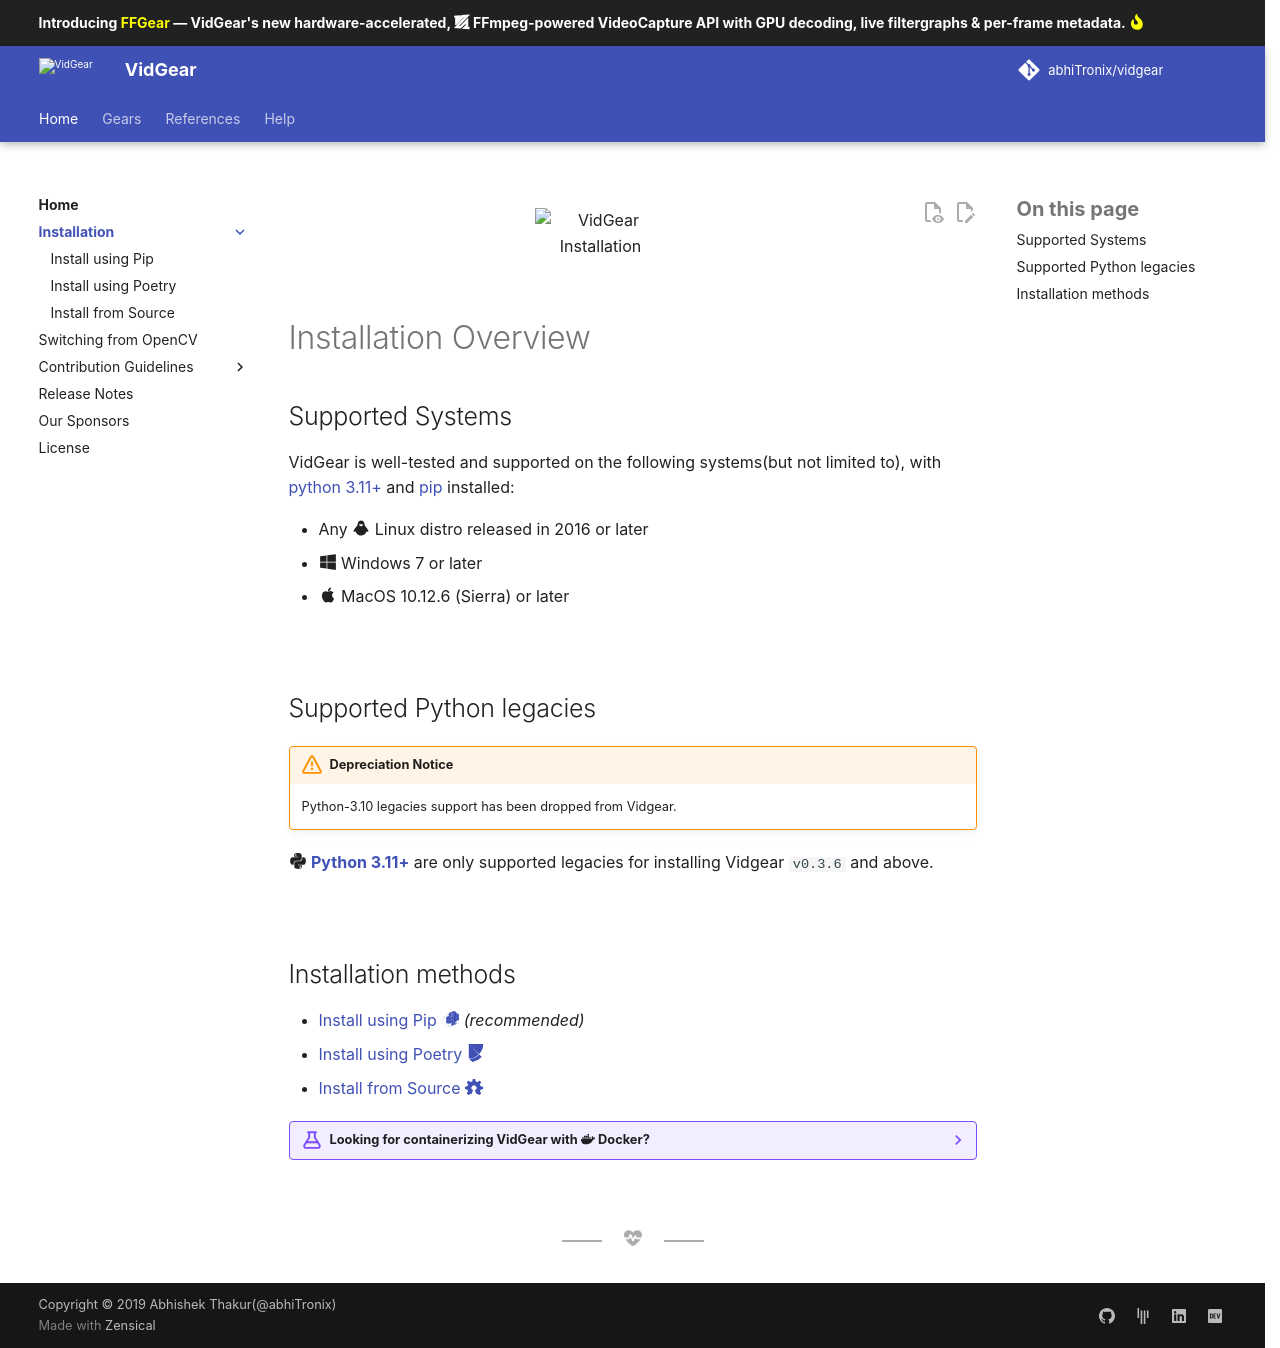

repository: abhiTronix/vidgear · page: 0.3.7/installation/index.html · generator: mkdocs

<!--
===============================================
vidgear library source-code is deployed under the Apache 2.0 License:

Copyright (c) 2019 Abhishek Thakur(@abhiTronix) <abhi.una12@gmail.com>

Licensed under the Apache License, Version 2.0 (the "License");
you may not use this file except in compliance with the License.
You may obtain a copy of the License at

   http://www.apache.org/licenses/LICENSE-2.0

Unless required by applicable law or agreed to in writing, software
distributed under the License is distributed on an "AS IS" BASIS,
WITHOUT WARRANTIES OR CONDITIONS OF ANY KIND, either express or implied.
See the License for the specific language governing permissions and
limitations under the License.
===============================================
-->

<figure>
  <img src="../assets/images/installation.png" loading="lazy" alt="VidGear Installation" class="center"/>
</figure>

&emsp; 

# Installation Overview


## Supported Systems

VidGear is well-tested and supported on the following systems(but not limited to), with [python 3.10+](https://www.python.org/downloads/) and [pip](https://pip.pypa.io/en/stable/getting-started/) installed:

* Any :material-linux: Linux distro released in 2016 or later
* :fontawesome-brands-windows: Windows 7 or later
* :material-apple: MacOS 10.12.6 (Sierra) or later

&thinsp;

## Supported Python legacies

!!! warning "Depreciation Notice"

    Python-3.9 legacies support has been dropped from Vidgear.

:fontawesome-brands-python: [**Python 3.10+**](https://www.python.org/downloads/) are only supported legacies for installing Vidgear `v0.3.4` and above.

&thinsp;

## Installation methods

* [Install using pip :simple-pypi:](../installation/pip_install/) _(recommended)_
* [Install from source :material-hammer-wrench:](../installation/source_install/)

??? example "Looking for containerizing VidGear with :simple-docker: Docker?"
    Checkout this guide that addresses the unique challenges of containerizing VidGear applications, particularly around building OpenCV with proper GStreamer and FFmpeg support. Learn the patterns and pitfalls before you start: [**Containerizing VidGear with Docker ➶**](bonus/docker_example.md)

&thinsp;
